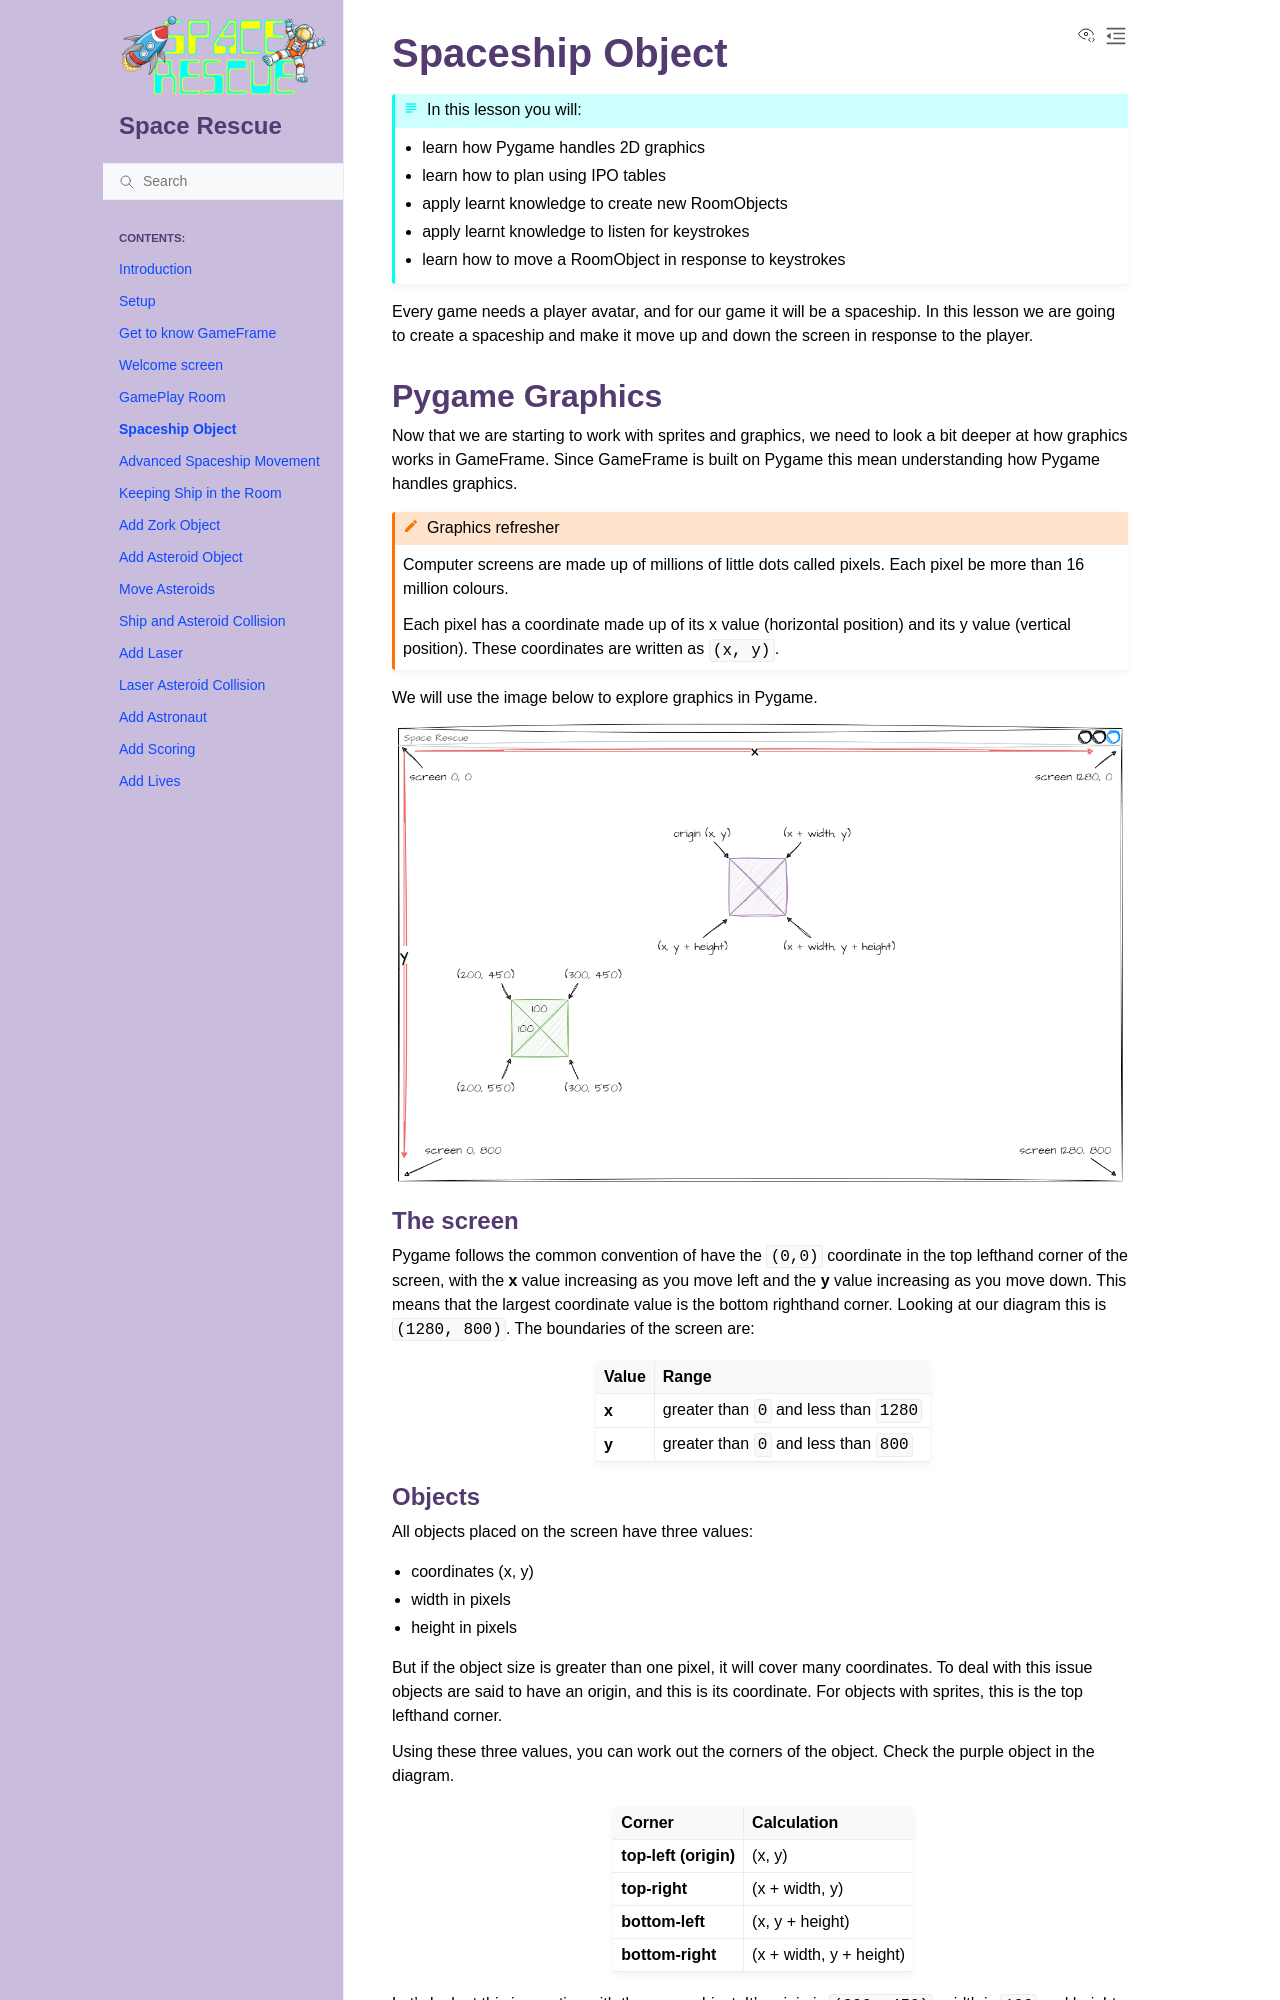

repository: DamoM73/space-rescue-tutorials · page: 06_spaceship.html · generator: sphinx

# Spaceship Object

```{topic} In this lesson you will:
- learn how Pygame handles 2D graphics
- learn how to plan using IPO tables
- apply learnt knowledge to create new RoomObjects
- apply learnt knowledge to listen for keystrokes
- learn how to move a RoomObject in response to keystrokes
```

Every game needs a player avatar, and for our game it will be a spaceship. In this lesson we are going to create a spaceship and make it move up and down the screen in response to the player.

## Pygame Graphics

Now that we are starting to work with sprites and graphics, we need to look a bit deeper at how graphics works in GameFrame. Since GameFrame is built on Pygame this mean understanding how Pygame handles graphics.

```{admonition} Graphics refresher
:class: hint
Computer screens are made up of millions of little dots called pixels. Each pixel be more than 16 million colours.

Each pixel has a coordinate made up of its x value (horizontal position) and its y value (vertical position). These coordinates are written as `(x, y)`.
```

We will use the image below to explore graphics in Pygame.

![Pygame Graphics](assets/img/pygame_graphics.png)

### The screen

Pygame follows the common convention of have the `(0,0)` coordinate in the top lefthand corner of the screen, with the **x** value increasing as you move left and the **y** value increasing as you move down. This means that the largest coordinate value is the bottom righthand corner. Looking at our diagram this is `(1280, 800)`. The boundaries of the screen are:

| Value | Range |
| :-- | :-- |
|**x**|greater than `0` and less than `1280`|
|**y**| greater than `0` and less than `800`|
